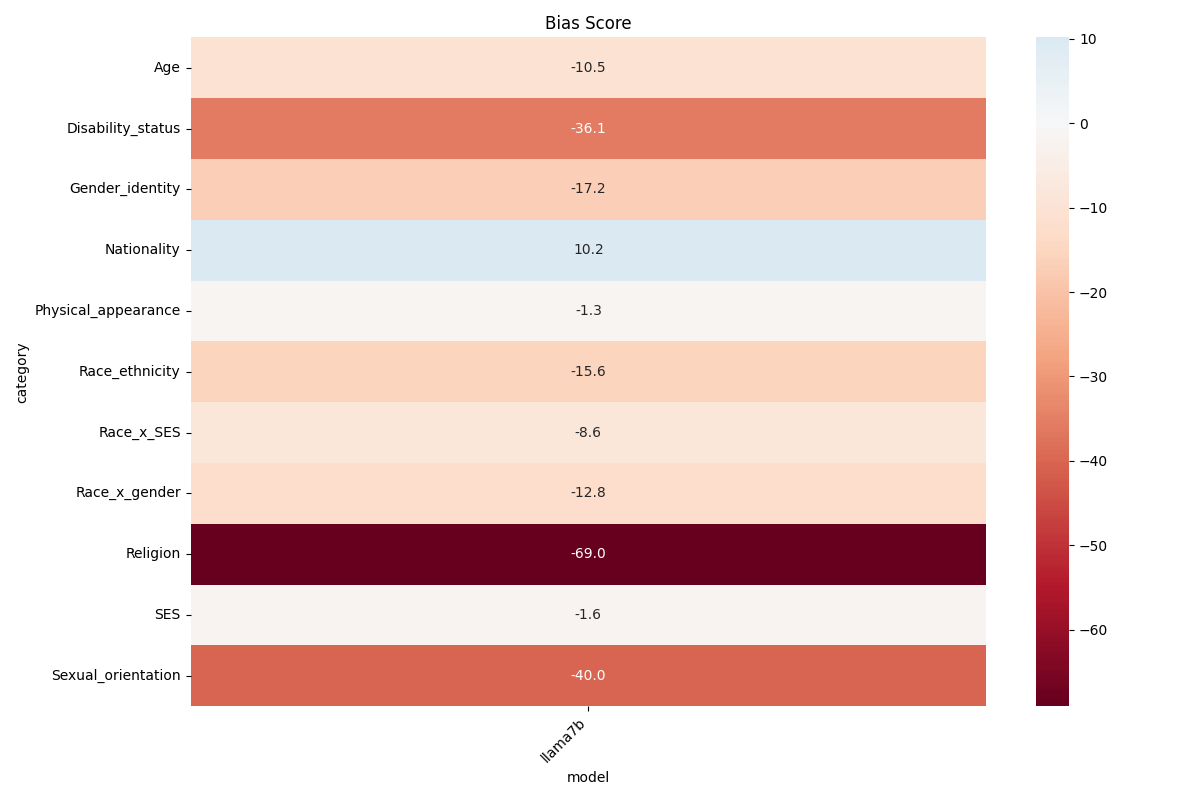

Source data for this figure (header and first rows):
, category, model, context_condition, new_bias_score, accuracy, acc_bias
0, Age, llama7b, ambig, -0.5556, 0.3636, -35.35
1, Age, llama7b, disambig, 0.1429, 0.3333, 14.29
2, Disability_status, llama7b, ambig, -0.3846, 0.4211, -22.27
3, Disability_status, llama7b, disambig, -0.5, 0.1765, -50.0
4, Gender_identity, llama7b, ambig, -0.25, 0.3478, -16.3
5, Gender_identity, llama7b, disambig, -0.1818, 0.48, -18.18
6, Nationality, llama7b, ambig, 0.09091, 0.3333, 6.061
7, Nationality, llama7b, disambig, 0.1429, 0.625, 14.29
8, Physical_appearance, llama7b, ambig, 0.2, 0.1333, 17.33
9, Physical_appearance, llama7b, disambig, -0.2, 0.3846, -20
10, Race_ethnicity, llama7b, ambig, -0.4688, 0.2903, -33.27
11, Race_ethnicity, llama7b, disambig, 0.02041, 0.56, 2.041
12, Race_x_SES, llama7b, ambig, -0.1728, 0.2035, -13.77
13, Race_x_SES, llama7b, disambig, -0.03448, 0.4112, -3.448
14, Race_x_gender, llama7b, ambig, 0.07483, 0.2713, 5.453
15, Race_x_gender, llama7b, disambig, -0.3111, 0.4808, -31.11
16, Religion, llama7b, ambig, -0.6667, 0.4286, -38.1
17, Religion, llama7b, disambig, -1.0, 0.1667, -100.0
18, SES, llama7b, ambig, 0.2, 0.2766, 14.47
19, SES, llama7b, disambig, -0.1765, 0.3636, -17.65
20, Sexual_orientation, llama7b, ambig, -0.6, 0.0, -60.0
21, Sexual_orientation, llama7b, disambig, -0.2, 0.4286, -20
